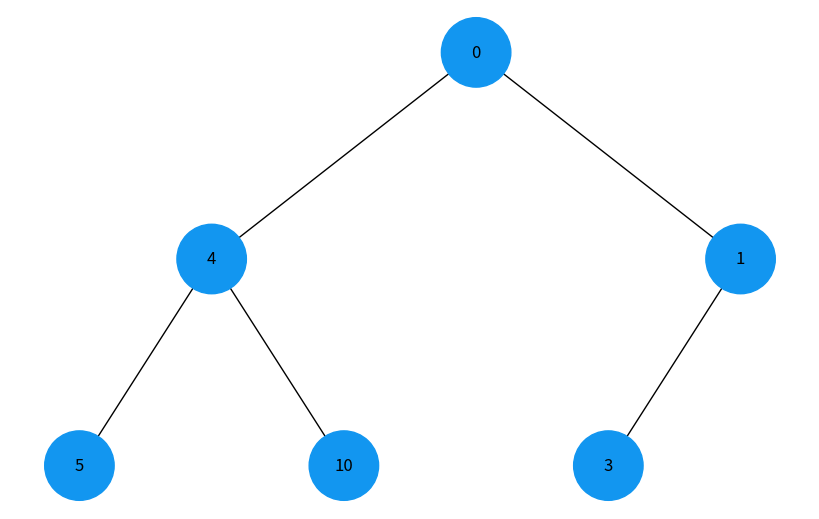
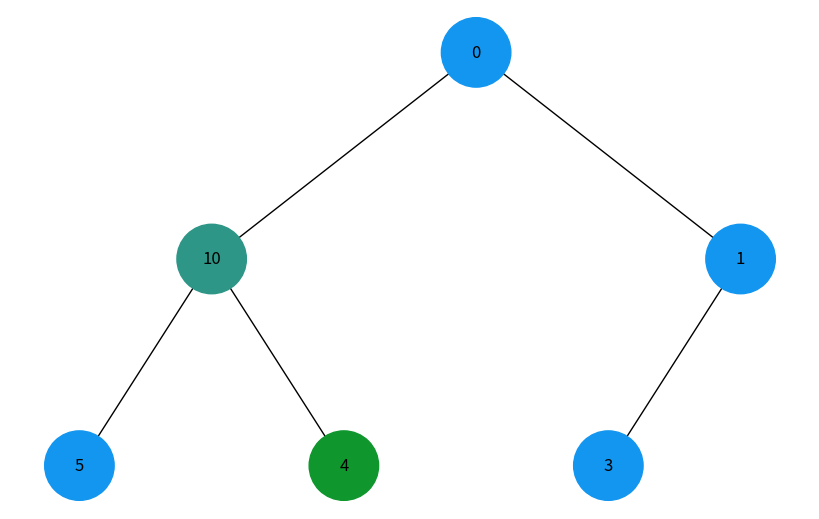
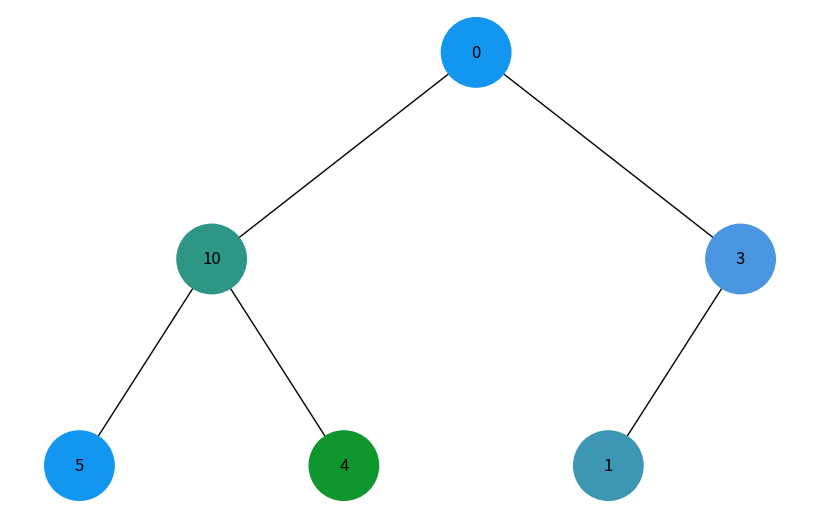
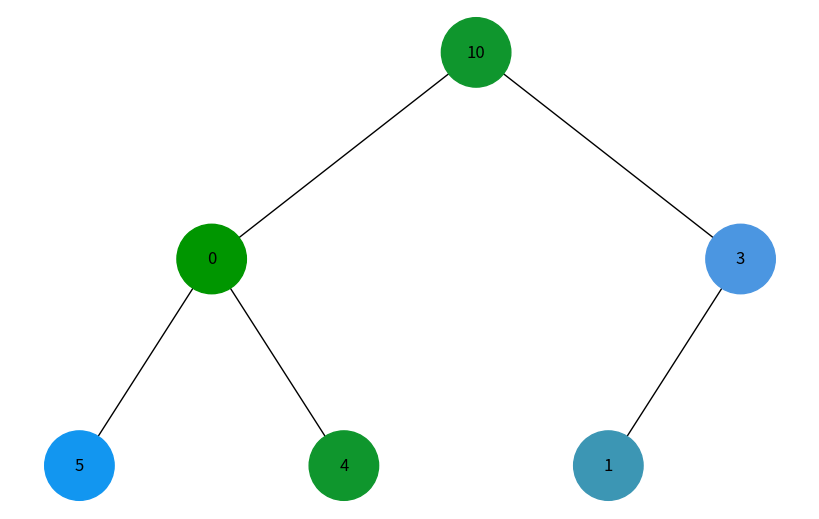
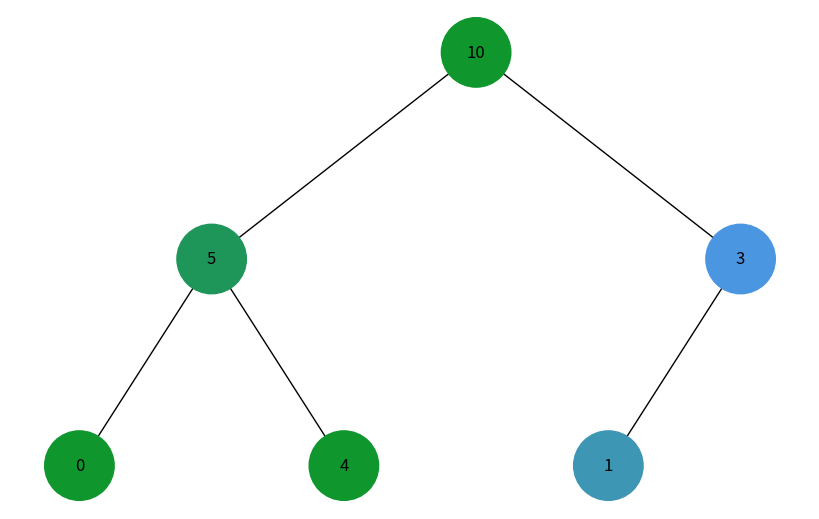

Write the Python code that produced these figures, in order.
from collections import deque
import uuid
import networkx as nx
import matplotlib.pyplot as plt
import math


class Node:
    def __init__(self, key, color="#1296F0"):
        self.left = None
        self.right = None
        self.val = key
        self.color = color  # Додатковий аргумент для зберігання кольору вузла
        # Унікальний ідентифікатор для кожного вузла
        self.id = str(uuid.uuid4())


def add_edges(graph, node, pos, x=0, y=0, layer=1):
    if node is not None:
        # Використання id та збереження значення вузла
        graph.add_node(node.id, color=node.color, label=node.val)
        if node.left:
            graph.add_edge(node.id, node.left.id)
            l = x - 1 / 2 ** layer
            pos[node.left.id] = (l, y - 1)
            l = add_edges(graph, node.left, pos, x=l, y=y - 1, layer=layer + 1)
        if node.right:
            graph.add_edge(node.id, node.right.id)
            r = x + 1 / 2 ** layer
            pos[node.right.id] = (r, y - 1)
            r = add_edges(graph, node.right, pos, x=r,
                          y=y - 1, layer=layer + 1)
    return graph


def draw_tree(tree_root):
    tree = nx.DiGraph()
    pos = {tree_root.id: (0, 0)}
    tree = add_edges(tree, tree_root, pos)

    colors = [node[1]['color'] for node in tree.nodes(data=True)]
    labels = {node[0]: node[1]['label'] for node in tree.nodes(
        data=True)}  # Використовуйте значення вузла для міток

    plt.figure(figsize=(8, 5))
    nx.draw(tree, pos=pos, labels=labels, arrows=False,
            node_size=2500, node_color=colors)
    plt.show()


def basic_bypass(node):
    current = node
    if current is None:
        return current

    if current.left is None:
        return current

    if current.right is None:
        return current

    if current.left.val > current.right.val:
        if (current.left.val > current.val):
            temp = current.val
            temp_color = collection_colors[current.id]
            temp_left = current.left.val
            temp_left_color = collection_colors[current.left.id]
            current.left.val = temp
            current.left.color = temp_color
            current.val = temp_left
            current.color = temp_left_color
        return current

    else:
        if (current.right.val > current.val):
            temp = current.val
            temp_color = collection_colors[current.id]
            temp_right = current.right.val
            temp_right_color = collection_colors[current.right.id]
            current.right.val = temp
            current.right.color = temp_color
            current.val = temp_right
            current.color = temp_right_color

        return current


def left_bypass(node):
    current = node

    if current.left.left.val > current.left.val:
        if current.left.left.val > current.left.right.val:
            temp = current.left.val
            temp_color = collection_colors[current.left.id]
            temp_left = current.left.left.val
            temp_left_color = collection_colors[current.left.left.id]
            current.left.left.val = temp
            current.left.left.color = temp_color
            current.left.val = temp_left
            current.left.color = temp_left_color
        else:
            temp = current.left.val
            temp_color = collection_colors[current.left.id]
            temp_right = current.left.right.val
            temp_right_color = collection_colors[current.left.right.id]
            current.left.right.val = temp
            current.left.right.color = temp_color
            current.left.val = temp_right
            current.left.color = temp_right_color
        return current

    else:
        if (current.left.right.val > current.left.val):
            temp = current.left.val
            temp_color = collection_colors[current.left.id]
            temp_right = current.left.right.val
            temp_right_color = collection_colors[current.left.right.id]
            current.left.right.val = temp
            current.left.right.color = temp_color
            current.left.val = temp_right
            current.left.color = temp_left_color
        return current


def right_bypass(node):
    current = node
    if current.right.right is None:
        if current.right.left.val > current.right.val:
            temp = current.right.left.val
            temp_color = collection_colors[current.right.left.id]
            temp_left = current.right.val
            temp_left_color = collection_colors[current.right.id]
            current.right.val = temp
            current.right.color = temp_color
            current.right.left.val = temp_left
            current.right.left.color = temp_left_color
        return current

    if current.right.left.val > current.right.right.val:
        if current.right.left.val > current.right.right.val:
            temp = current.right.val
            temp_color = collection_colors[current.right.id]
            temp_left = current.right.left.val
            temp_left_color = collection_colors[current.right.left.id]
            current.right.val = temp_left
            current.right.color = temp_left_color
            current.right.left.val = temp
            current.right.left.color = temp_color
        return current

    else:
        if current.right.right.val > current.right.val:
            temp = current.right.val
            temp_color = collection_colors[current.right.id]
            temp_right = current.right.right.val
            temp_right_color = collection_colors[current.right.right.id]
            current.right.right.val = temp
            current.right.right.color = temp_color
            current.right.val = temp_right
            current.right.color = temp_right_color

        return current


def generate_color(index):
    # Генерує колір у форматі RGB залежно від порядкового номера.
    color_value = hex(min(255, index * 15))[2:].zfill(2)
    color_value1 = hex(index * 45)[2:].zfill(2)
    return f"#{color_value}96{color_value1}"


def generate_colors(tree_root):
    stack = [tree_root]
    colors = {}
    index = 0

    while stack:
        node = stack.pop()
        if node:
            colors[node.id] = generate_color(index)
            index += 1
            stack.append(node.right)
            stack.append(node.left)

    return colors


# Створення дерева
root = Node(0)
root.left = Node(4)
root.left.left = Node(5)
root.left.right = Node(10)
root.right = Node(1)
root.right.left = Node(3)
# Відображення дерева
draw_tree(root)


# Відображення кольорів дерева
collection_colors = generate_colors(root)

# Проходи винонуються знизу до верху за допомогою DFS
# На вершині пераміди вузел зі значенням Макс=10
# Проходи будуть навідь зайвими, але це зроблено навмисно
# для розуміння побудови бінарних дерев
root = left_bypass(root)
draw_tree(root)

root = right_bypass(root)
draw_tree(root)

root = basic_bypass(root)
draw_tree(root)

root = left_bypass(root)
draw_tree(root)

root = right_bypass(root)
draw_tree(root)

root = basic_bypass(root)
draw_tree(root)
